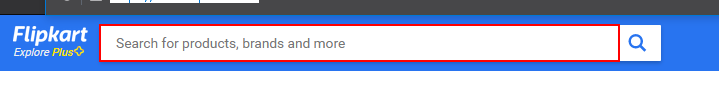
Task: Amazon data fetch using data scrapping
Workflow: Flipcart_data

Step 1: type "books[k(enter)]" into the text box

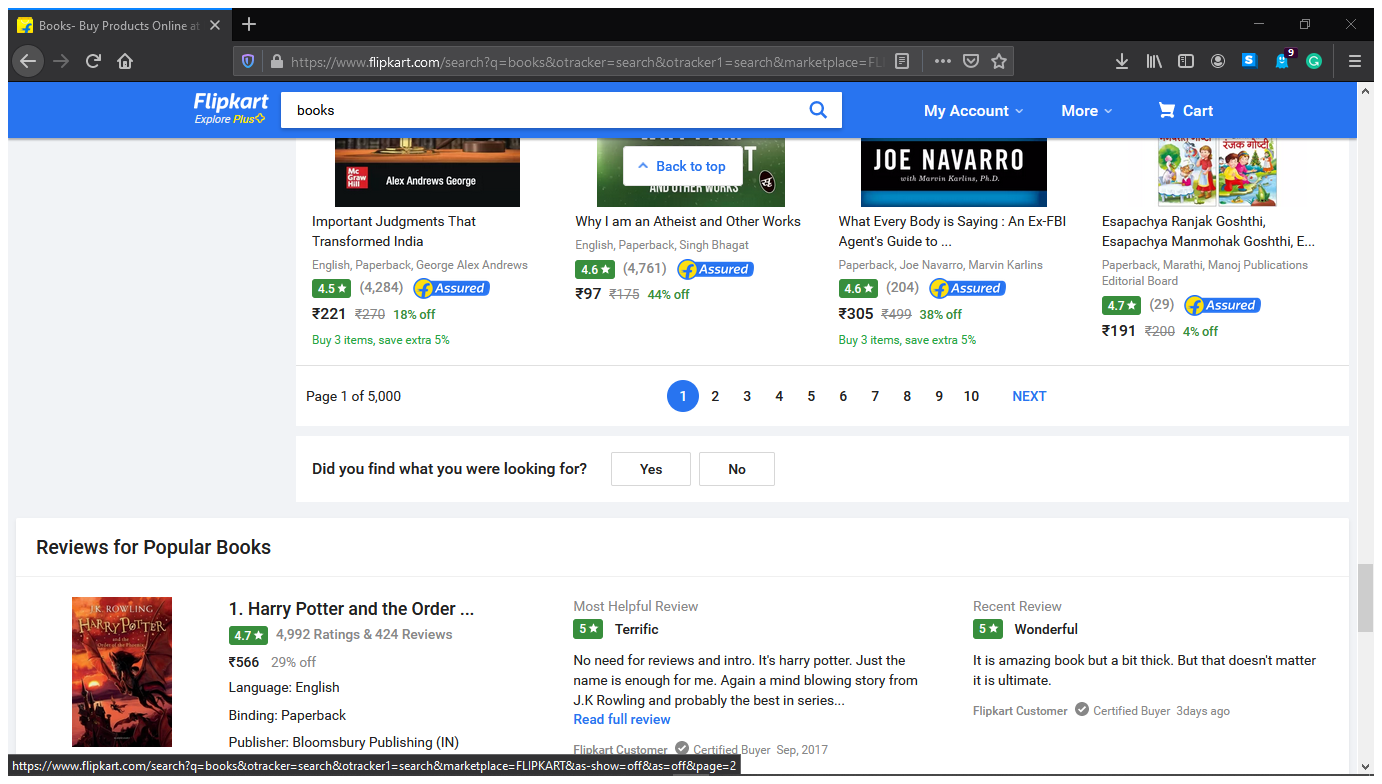
Step 2: Attach Browser 'Books Buy Page' in window 'Books- Buy Products Online at Best Price in India - All Categories | Flipkart.com' (firefox.exe)

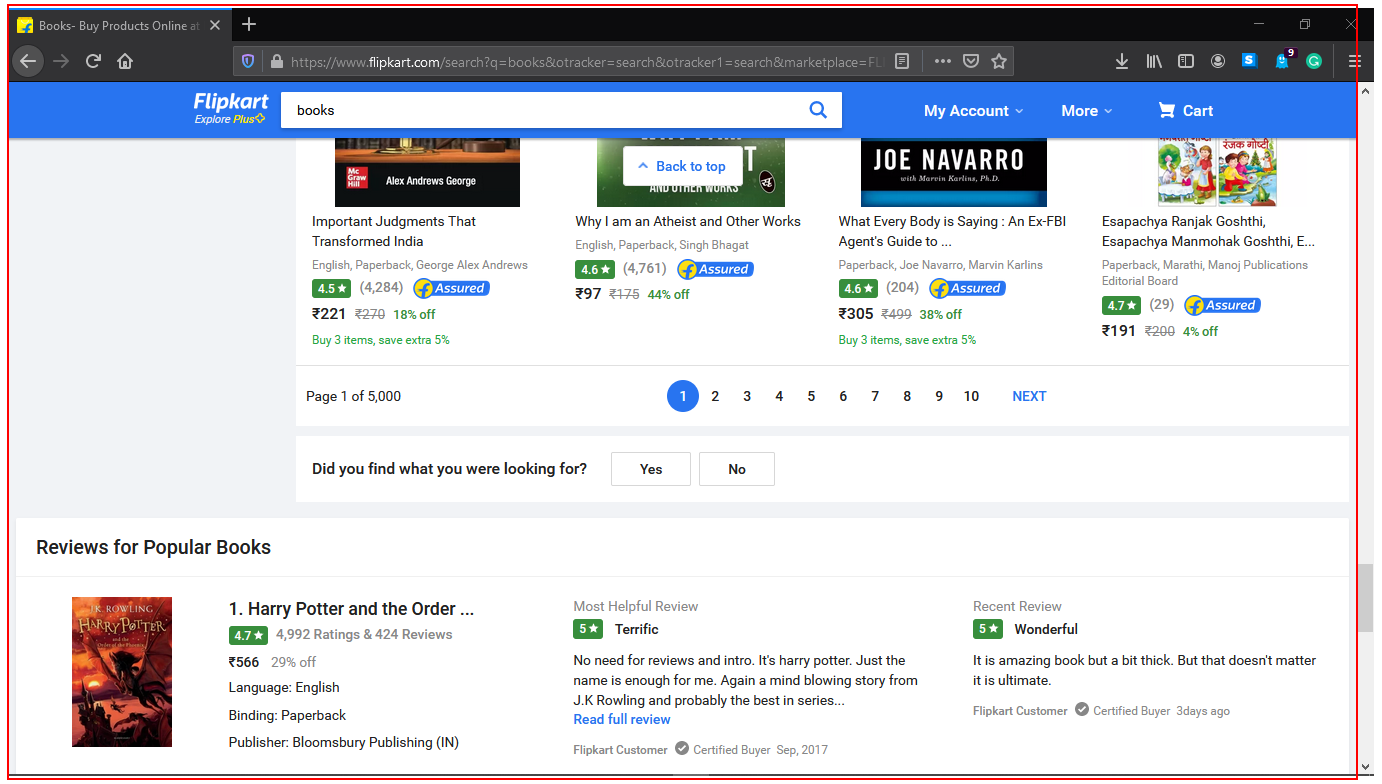
Step 3: get-text from the element